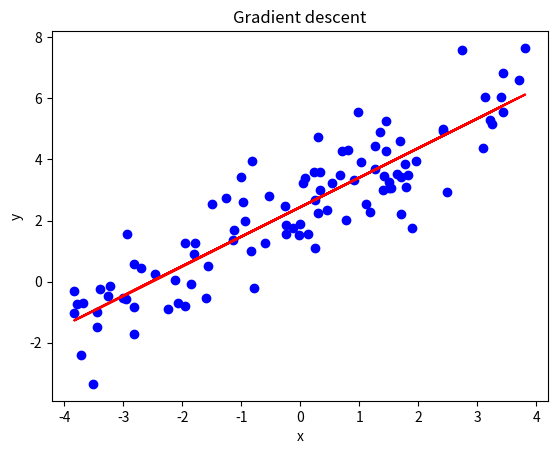

Generate this figure with matplotlib:
"""
[redacted]
"""

import numpy as np
import matplotlib.pyplot as plt

m = 100  # number of training examples
n = 2  # number of parameters
x = np.random.uniform(-4, 4, m)
y = x + np.random.standard_normal(m) + 2.5
plt.plot(x, y, 'bo')
alpha = 0.1   # learning rate
theta = np.array([0, 0])  # initial values of theta
iterations = 1000  # number of iterations
x = np.c_[np.ones(m), x]
i = 0
while i < iterations:
    updated = np.zeros(n)
    for j in range(n):
        updated[j] = theta[j] - alpha * 1 / float(m) * np.sum((theta.T.dot(x.T).T - y) * x[:, j])
    theta = updated
    i += 1

plt.plot(x[:, 1], theta.T.dot(x.T).T, 'r')
plt.title('Gradient descent')
plt.xlabel('x')
plt.ylabel('y')
plt.show()
